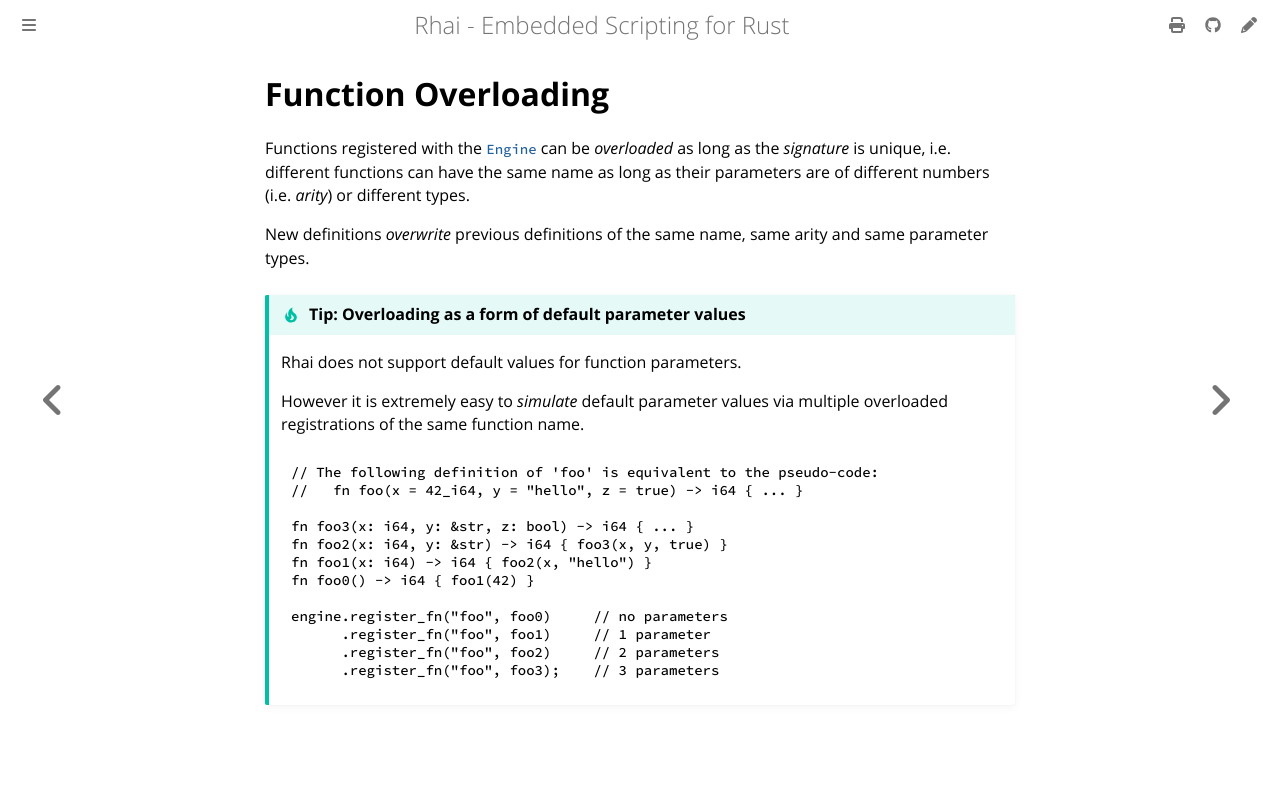

repository: rhaiscript/book · page: rust/overloading.html · generator: mdbook

Function Overloading
====================

{{#include ../links.md}}


Functions registered with the [`Engine`] can be _overloaded_ as long as the _signature_ is unique,
i.e. different functions can have the same name as long as their parameters are of different numbers
(i.e. _arity_) or  different types.

New definitions _overwrite_ previous definitions of the same name, same arity and same parameter types.

~~~admonish tip "Tip: Overloading as a form of default parameter values"

Rhai does not support default values for function parameters.

However it is extremely easy to _simulate_ default parameter values via multiple overloaded
registrations of the same function name.

```rust
// The following definition of 'foo' is equivalent to the pseudo-code:
//   fn foo(x = 42_i64, y = "hello", z = true) -> i64 { ... }

fn foo3(x: i64, y: &str, z: bool) -> i64 { ... }
fn foo2(x: i64, y: &str) -> i64 { foo3(x, y, true) }
fn foo1(x: i64) -> i64 { foo2(x, "hello") }
fn foo0() -> i64 { foo1(42) }

engine.register_fn("foo", foo0)     // no parameters
      .register_fn("foo", foo1)     // 1 parameter
      .register_fn("foo", foo2)     // 2 parameters
      .register_fn("foo", foo3);    // 3 parameters
```
~~~
